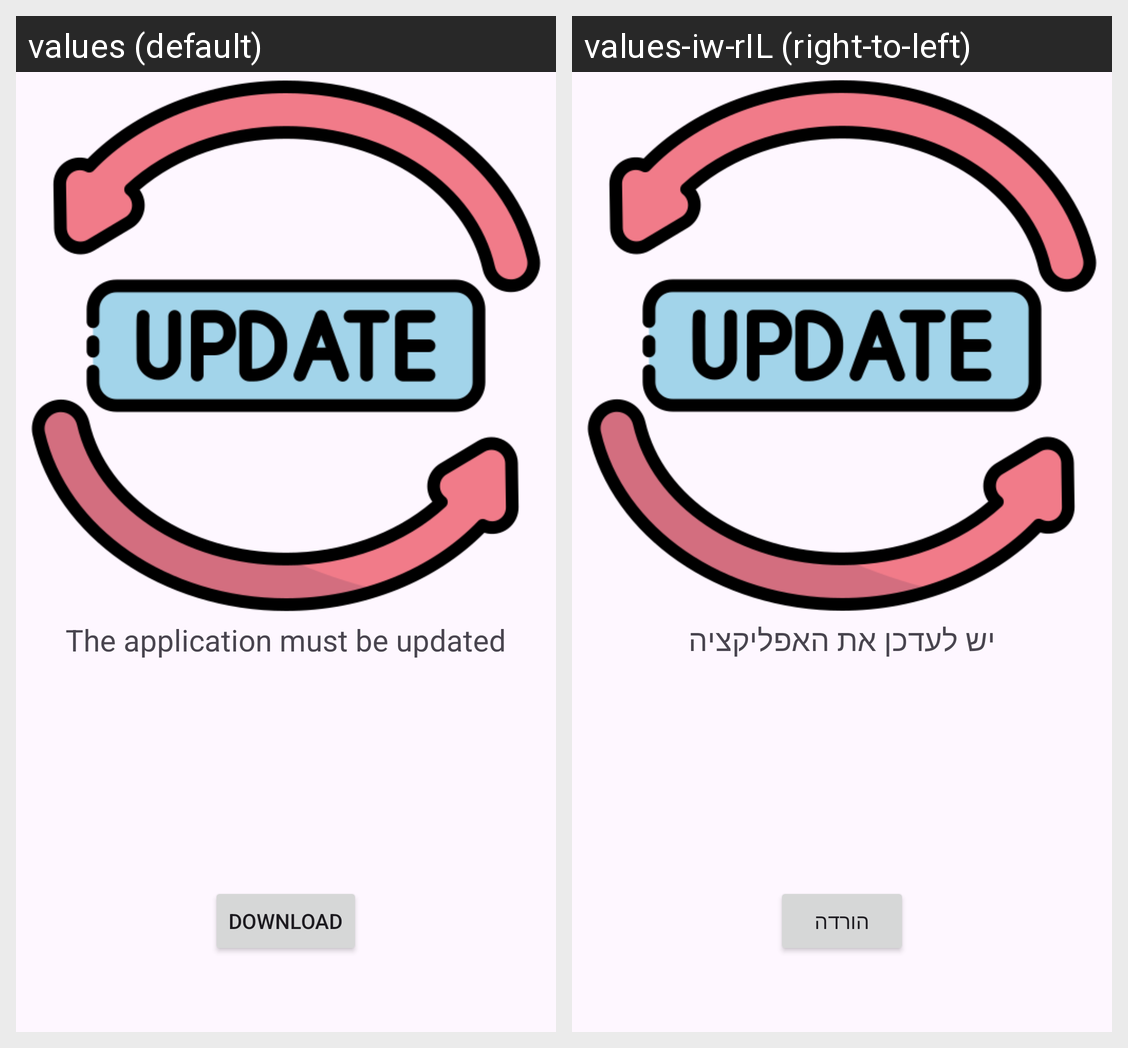

Strings drawn on this Android screen and how each of the app's shown locales translates them:
Android screen res/layout/layout_update_app.xml rendered under 2 locales, left to right: values (default), values-iw-rIL (right-to-left). Device: Nexus 5 (rendered at 1080×1920; each locale shown at half size, 540×960, under a caption strip naming it); theme Theme.YemotApp.
Strings drawn on this screen, with the default value and each locale's value (text and hints the layout hard-codes, and strings that could not be matched under every locale, appear in the picture but are not listed):

the_application_must_be_updated
  values: The application must be updated
  values-iw-rIL: יש לעדכן את האפליקציה

download
  values: Download
  values-iw-rIL: הורדה
